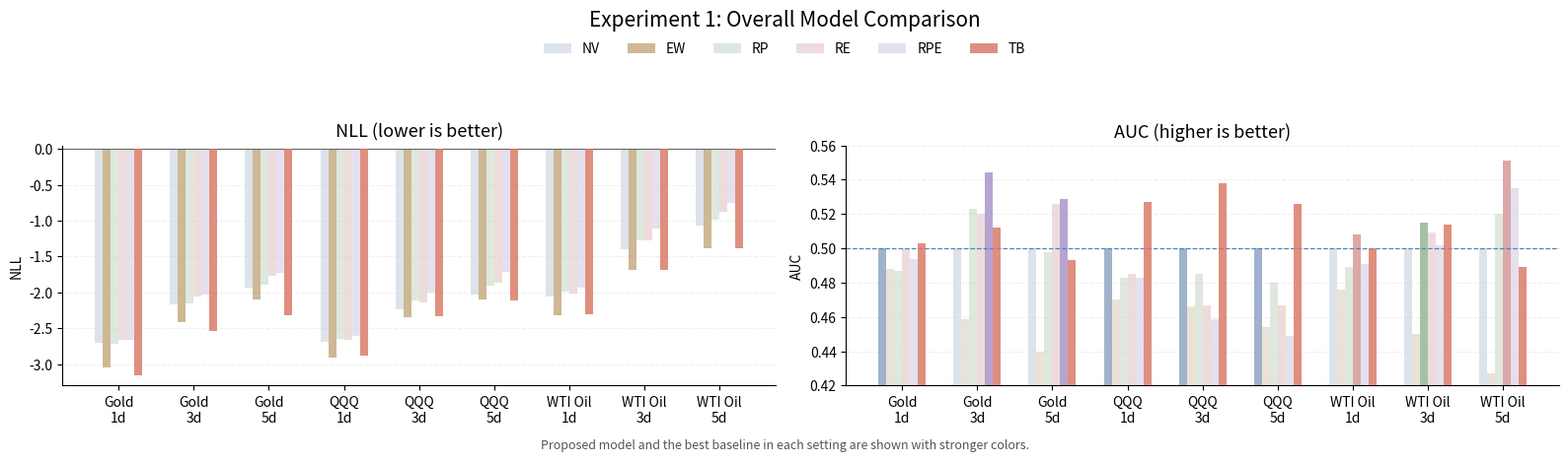

Source code (Python):
import argparse
from pathlib import Path

import numpy as np
import pandas as pd
import matplotlib.pyplot as plt
from matplotlib.colors import to_rgba


BASELINE_ORDER = ["NV", "EW", "RP", "RE", "RPE", "TB"]
BASELINE_ONLY_ORDER = ["NV", "EW", "RP", "RE", "RPE"]

BASELINE_NAME = {
    "NV": "NV",
    "EW": "EW",
    "RP": "RP",
    "RE": "RE",
    "RPE": "RPE",
    "TB": "TB",
}

ASSET_ORDER = ["Gold", "QQQ", "WTI Oil"]
HORIZON_ORDER = [1, 3, 5]

# Softer default palette.
BASELINE_COLORS = {
    "NV":  "#C7D1DD",
    "EW":  "#DDD0BC",
    "RP":  "#C8D9C8",
    "RE":  "#E3C6C6",
    "RPE": "#D4CCE4",
    "TB":  "#E18370",
}

# Slightly stronger shades used only for highlighting.
HIGHLIGHT_COLORS = {
    "NV":  "#94A9C5",
    "EW":  "#C8AE86",
    "RP":  "#97B997",
    "RE":  "#D89C9C",
    "RPE": "#AC98CC",
    "TB":  "#D97663",
}


def build_table_i_dataframe():
    """
    Hard-coded values from Experiment 1 / Table I.
    Each row is one asset-horizon-baseline result.
    """
    rows = []

    data = {
        ("Gold", 1): {
            "NV": (-2.707, 0.500),
            "EW": (-3.043, 0.488),
            "RP": (-2.717, 0.487),
            "RE": (-2.658, 0.500),
            "RPE": (-2.663, 0.494),
            "TB": (-3.150, 0.503),
        },
        ("Gold", 3): {
            "NV": (-2.167, 0.500),
            "EW": (-2.409, 0.459),
            "RP": (-2.148, 0.523),
            "RE": (-2.056, 0.520),
            "RPE": (-2.026, 0.544),
            "TB": (-2.534, 0.512),
        },
        ("Gold", 5): {
            "NV": (-1.930, 0.500),
            "EW": (-2.104, 0.440),
            "RP": (-1.894, 0.498),
            "RE": (-1.767, 0.526),
            "RPE": (-1.722, 0.529),
            "TB": (-2.316, 0.493),
        },
        ("QQQ", 1): {
            "NV": (-2.694, 0.500),
            "EW": (-2.907, 0.470),
            "RP": (-2.653, 0.483),
            "RE": (-2.659, 0.485),
            "RPE": (-2.604, 0.483),
            "TB": (-2.878, 0.527),
        },
        ("QQQ", 3): {
            "NV": (-2.237, 0.500),
            "EW": (-2.350, 0.466),
            "RP": (-2.113, 0.485),
            "RE": (-2.140, 0.467),
            "RPE": (-2.007, 0.459),
            "TB": (-2.326, 0.538),
        },
        ("QQQ", 5): {
            "NV": (-2.023, 0.500),
            "EW": (-2.097, 0.454),
            "RP": (-1.910, 0.480),
            "RE": (-1.858, 0.467),
            "RPE": (-1.716, 0.449),
            "TB": (-2.109, 0.526),
        },
        ("WTI Oil", 1): {
            "NV": (-2.054, 0.500),
            "EW": (-2.316, 0.476),
            "RP": (-1.994, 0.489),
            "RE": (-2.011, 0.508),
            "RPE": (-1.928, 0.491),
            "TB": (-2.311, 0.500),
        },
        ("WTI Oil", 3): {
            "NV": (-1.397, 0.500),
            "EW": (-1.686, 0.450),
            "RP": (-1.277, 0.515),
            "RE": (-1.277, 0.509),
            "RPE": (-1.114, 0.502),
            "TB": (-1.686, 0.514),
        },
        ("WTI Oil", 5): {
            "NV": (-1.065, 0.500),
            "EW": (-1.384, 0.427),
            "RP": (-0.986, 0.520),
            "RE": (-0.873, 0.551),
            "RPE": (-0.752, 0.535),
            "TB": (-1.383, 0.489),
        },
    }

    for asset in ASSET_ORDER:
        for horizon in HORIZON_ORDER:
            for baseline in BASELINE_ORDER:
                nll, auc = data[(asset, horizon)][baseline]
                rows.append(
                    {
                        "asset": asset,
                        "horizon": horizon,
                        "baseline": baseline,
                        "nll": nll,
                        "auc": auc,
                        "group": f"{asset}\n{horizon}d",
                    }
                )

    return pd.DataFrame(rows)


def get_best_baseline_by_group(df, metric):
    """
    For each asset-horizon group, find the best-performing baseline
    among NV / EW / RP / RE / RPE.
    For NLL: lower is better.
    For AUC: higher is better.
    """
    best_map = {}

    for asset in ASSET_ORDER:
        for horizon in HORIZON_ORDER:
            group = f"{asset}\n{horizon}d"
            sub = df[
                (df["asset"] == asset) &
                (df["horizon"] == horizon) &
                (df["baseline"].isin(BASELINE_ONLY_ORDER))
            ].copy()

            if metric == "nll":
                best_idx = sub[metric].idxmin()
            else:
                best_idx = sub[metric].idxmax()

            best_map[group] = sub.loc[best_idx, "baseline"]

    return best_map


def plot_grouped_bars(df, output_dir):
    output_dir = Path(output_dir)
    output_dir.mkdir(parents=True, exist_ok=True)

    groups = []
    for asset in ASSET_ORDER:
        for horizon in HORIZON_ORDER:
            groups.append(f"{asset}\n{horizon}d")

    x = np.arange(len(groups))
    n_models = len(BASELINE_ORDER)
    bar_width = 0.105

    fig, axes = plt.subplots(1, 2, figsize=(16, 4.2), sharex=True)

    best_baseline_map = {
        "nll": get_best_baseline_by_group(df, "nll"),
        "auc": get_best_baseline_by_group(df, "auc"),
    }

    metrics = [
        ("nll", "NLL (lower is better)"),
        ("auc", "AUC (higher is better)"),
    ]

    for ax, (metric, title) in zip(axes, metrics):
        for i, baseline in enumerate(BASELINE_ORDER):
            values = []
            bar_colors = []
            for group in groups:
                value = df[
                    (df["group"] == group) &
                    (df["baseline"] == baseline)
                ][metric].iloc[0]
                values.append(value)

                if baseline == "TB":
                    # Keep TB visible, but softer than before.
                    bar_colors.append(to_rgba(HIGHLIGHT_COLORS["TB"], alpha=0.82))
                elif best_baseline_map[metric][group] == baseline:
                    # Highlight the best baseline in this setting.
                    bar_colors.append(to_rgba(HIGHLIGHT_COLORS[baseline], alpha=0.88))
                else:
                    # All other baselines stay muted.
                    bar_colors.append(to_rgba(BASELINE_COLORS[baseline], alpha=0.60))

            offset = (i - (n_models - 1) / 2) * bar_width
            ax.bar(
                x + offset,
                values,
                width=bar_width,
                label=BASELINE_NAME[baseline],
                color=bar_colors,
                edgecolor="none",
                linewidth=0.0,
                zorder=3 if baseline == "TB" else 2,
            )

        ax.set_title(title, fontsize=13)
        ax.set_xticks(x)
        ax.set_xticklabels(groups, fontsize=10)
        ax.grid(axis="y", linestyle="--", alpha=0.20, zorder=0)
        ax.spines["top"].set_visible(False)
        ax.spines["right"].set_visible(False)

        if metric == "nll":
            ax.set_ylabel("NLL")
            ax.axhline(0.0, linewidth=0.8, color="#666666")
            ax.set_ylim(-3.3, 0.05)
        else:
            ax.set_ylabel("AUC")
            ax.axhline(0.5, linewidth=0.9, linestyle="--", color="#4C84C2")
            ax.set_ylim(0.42, 0.56)

    handles, labels = axes[0].get_legend_handles_labels()
    fig.legend(
        handles,
        labels,
        loc="upper center",
        ncol=len(BASELINE_ORDER),
        frameon=False,
        bbox_to_anchor=(0.5, 1.03),
    )

    fig.suptitle(
        "Experiment 1: Overall Model Comparison",
        fontsize=15,
        y=1.08,
    )

    fig.text(
        0.5,
        0.01,
        "Proposed model and the best baseline in each setting are shown with stronger colors.",
        ha="center",
        va="bottom",
        fontsize=9,
        color="#555555",
    )

    fig.tight_layout(rect=[0, 0.04, 1, 0.93])

    png_path = output_dir / "experiment1_overall_bars.png"
    pdf_path = output_dir / "experiment1_overall_bars.pdf"

    fig.savefig(png_path, dpi=300, bbox_inches="tight")
    fig.savefig(pdf_path, bbox_inches="tight")
    plt.close(fig)

    print(f"Saved: {png_path}")
    print(f"Saved: {pdf_path}")


def main():
    parser = argparse.ArgumentParser()
    parser.add_argument(
        "--output_dir",
        type=str,
        default="results/report_figures",
        help="Directory for saving the output figure.",
    )
    args = parser.parse_args()

    df = build_table_i_dataframe()
    plot_grouped_bars(df, args.output_dir)


if __name__ == "__main__":
    main()
